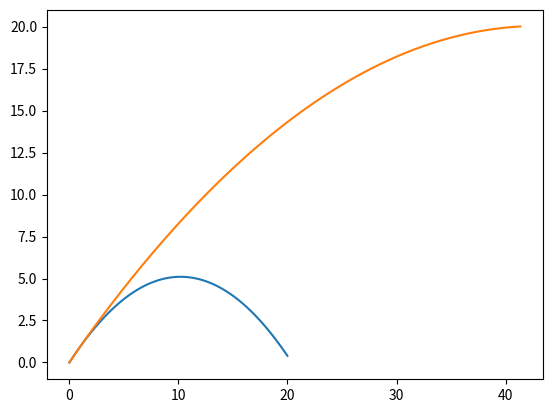

The matplotlib source for this figure:

import matplotlib.pyplot as pp
import numpy as np

MODEL_G = 9.81
MODEL_DT = 0.001
MODEL_DM = 0.1     #Изменение массы за единицу времени
MODEL_U = 30       #Скорость газа относительно ракеты

class Body:
    def __init__(self, x, y, vx, vy):

        self.x = x
        self.y = y
        self.vx = vx
        self.vy = vy

        self.trajectory_x = []
        self.trajectory_y = []

    def advance(self):

        self.trajectory_x.append(self.x)
        self.trajectory_y.append(self.y)

        self.x += self.vx * MODEL_DT
        self.y += self.vy * MODEL_DT
        self.vy -= MODEL_G * MODEL_DT

class Rocket(Body):
    def __init__(self, x, y, m):  #Добавяется масса ракеты (вместе с топливом)
        super().__init__(x, y, 10, 10)
        self.m = m
                    
    def advance(self):
        super().advance()
        if self.m >= 30:          #Масса корпуса ракеты без топлива
            self.m -= MODEL_DM
            v = (self.vx ** 2 + self.vy ** 2) ** 0.5
            dv = MODEL_U * MODEL_DM / self.m         
            self.vx += dv * self.vx / v             
            self.vy += dv * self.vy / v

b = Body(0, 0, 10, 10)
r = Rocket(0, 0, 50)

bodies = [b, r]

for t in np.r_[0:2:MODEL_DT]:
    for b in bodies:
        b.advance()

for b in bodies:
     pp.plot(b.trajectory_x, b.trajectory_y) 
pp.show()